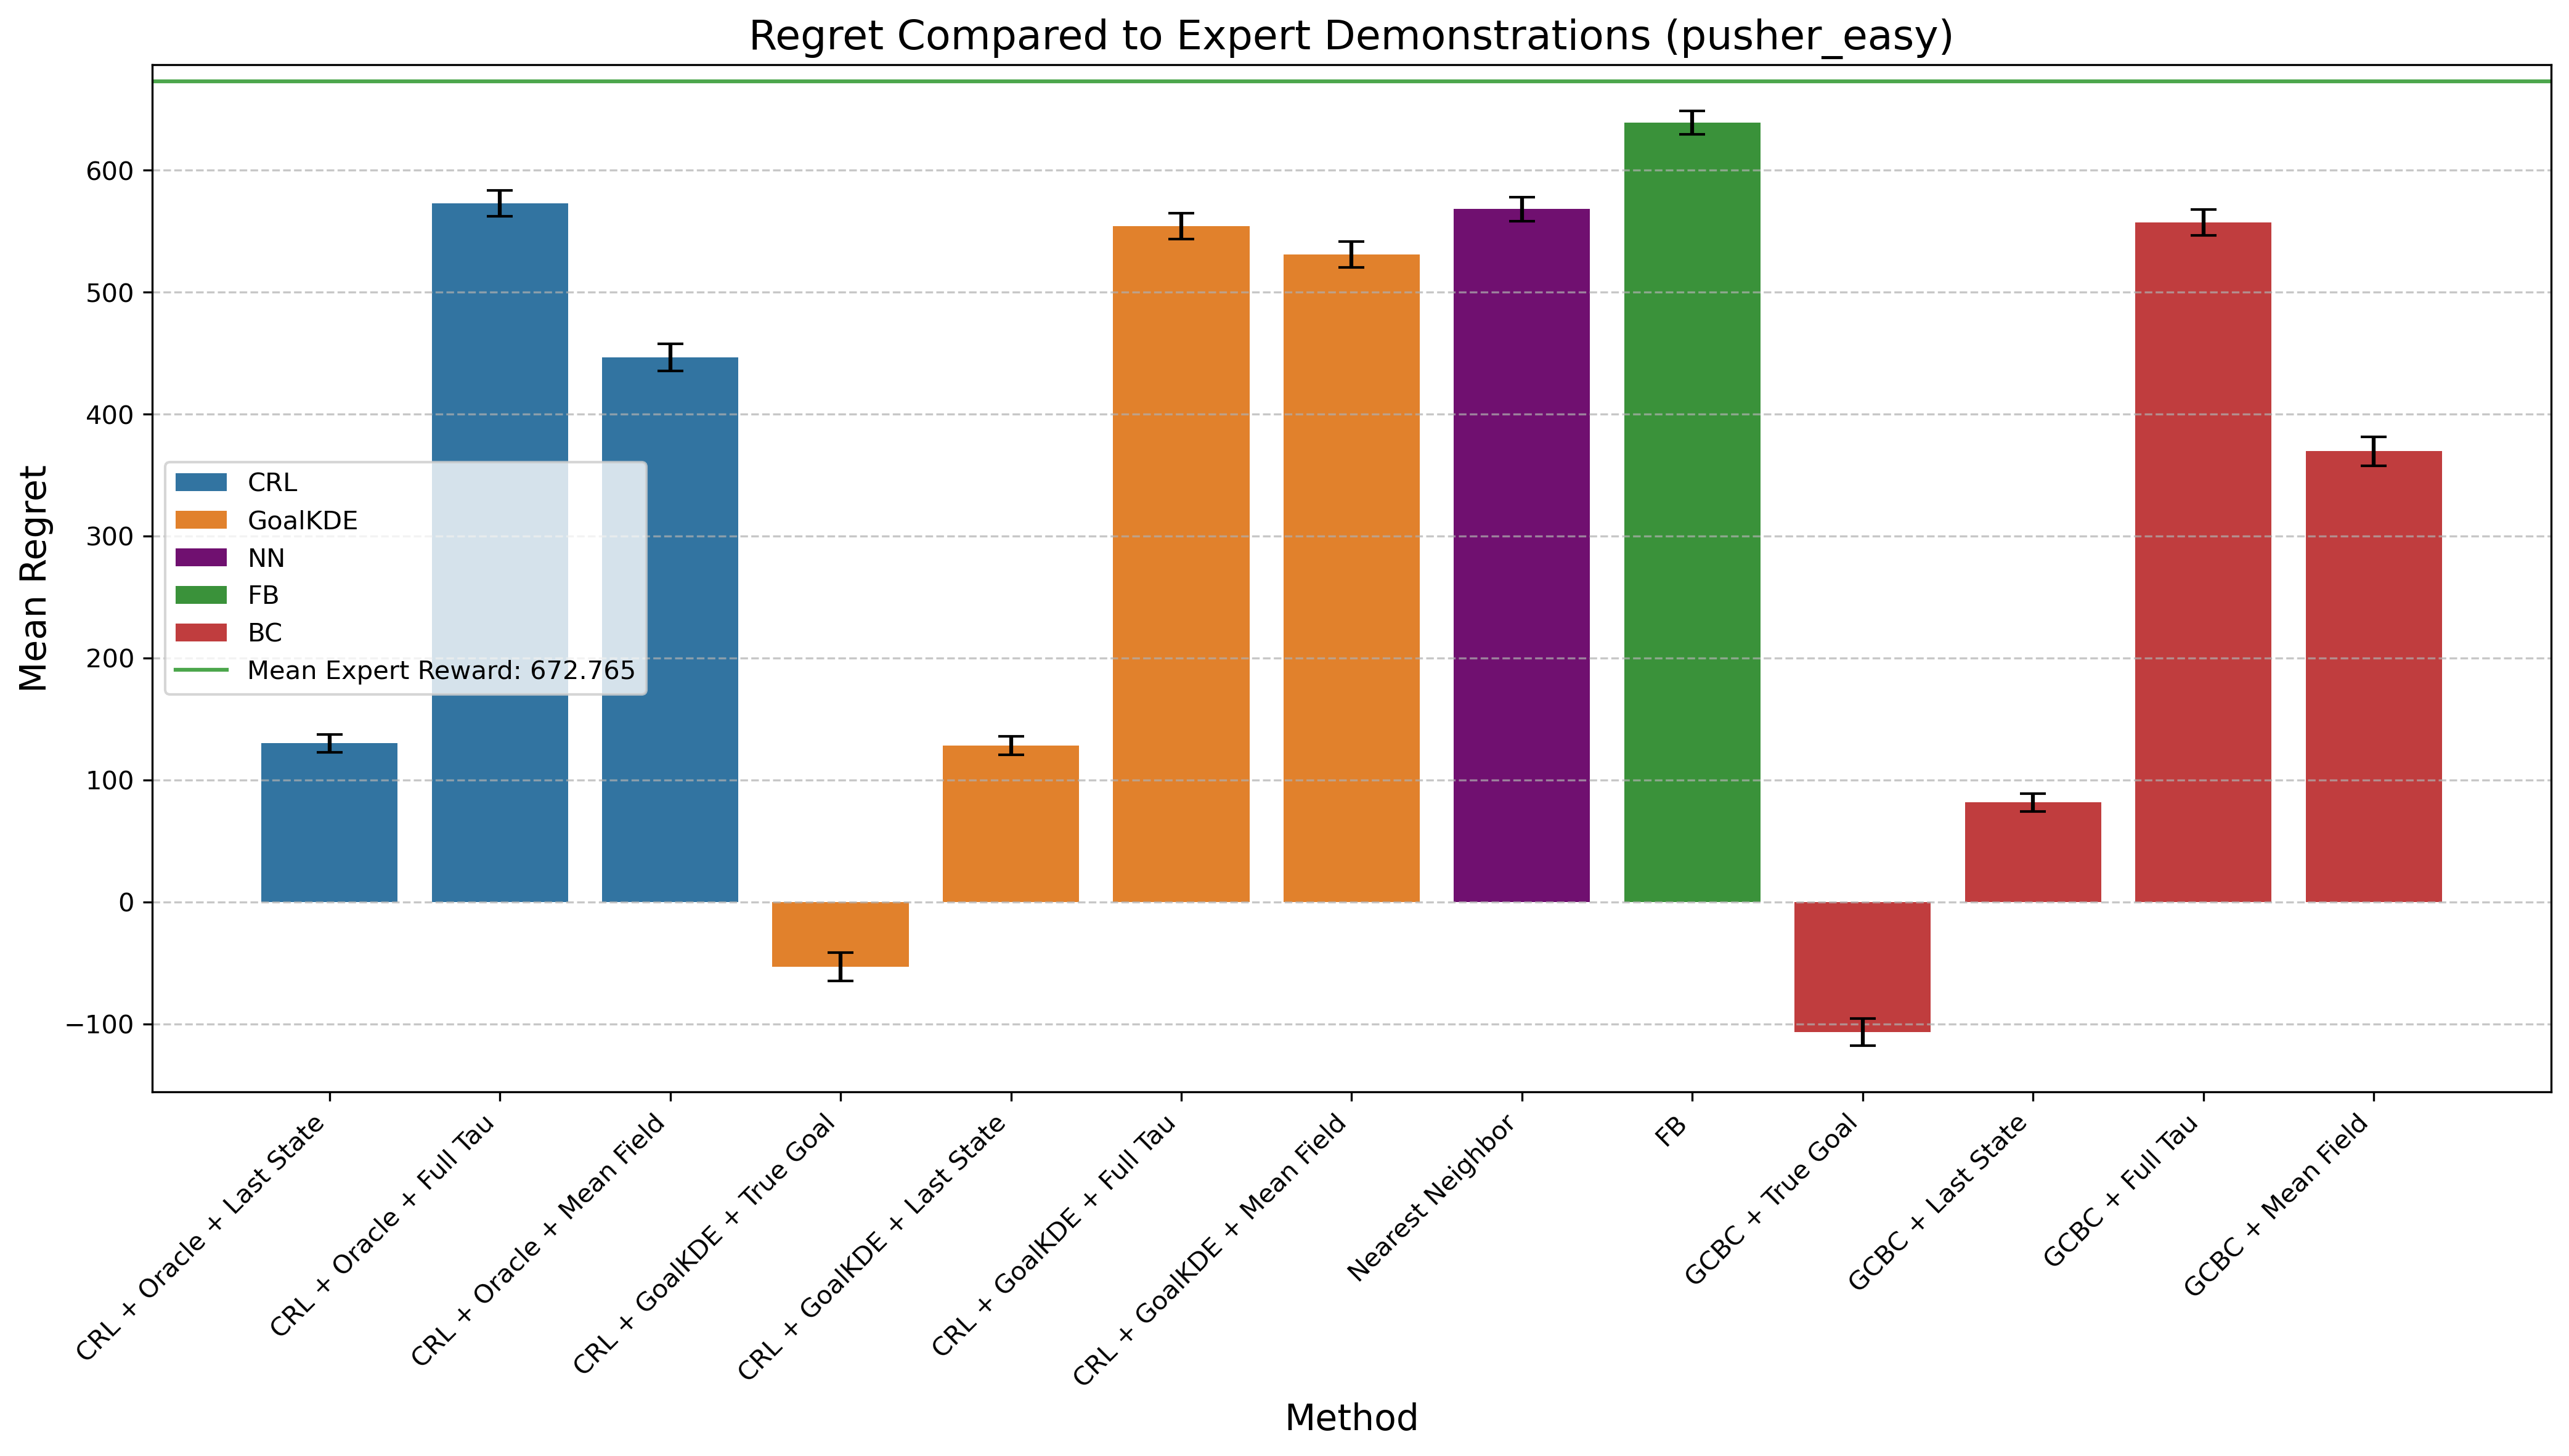

Values plotted in this chart, from the file beside it:
Method, Mean Difference, Std Error, Method Type
CRL + Oracle + Last State, 130.1, 7.461, CRL
CRL + Oracle + Full Tau, 572.7, 10.55, CRL
CRL + Oracle + Mean Field, 446.3, 11.09, CRL
CRL + GoalKDE + True Goal, -53.08, 11.52, GoalKDE
CRL + GoalKDE + Last State, 128.1, 7.576, GoalKDE
CRL + GoalKDE + Full Tau, 554.1, 10.53, GoalKDE
CRL + GoalKDE + Mean Field, 530.8, 10.73, GoalKDE
Nearest Neighbor, 568, 9.917, NN
FB, 639, 9.419, FB
GCBC + True Goal, -106.5, 11.09, BC
GCBC + Last State, 81.53, 7.269, BC
GCBC + Full Tau, 557, 10.57, BC
GCBC + Mean Field, 369.6, 11.91, BC
